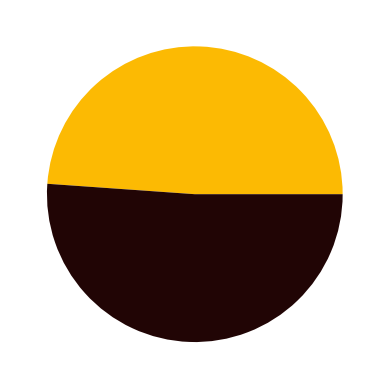

This chart was generated by the following Python code:
import matplotlib.pyplot as plt 
import numpy as np
#Plotting year-wise
# x = list(range(2011, 2022))
# plt.xticks(np.arange(2011, 2022, step = 1))
# axes = plt.gca()
# axes.set_xticklabels(x, rotation = 0, fontsize = 20)
# wickets = [26, 37, 41, 10, 62, 72, 56, 38, 20, 13, 26]
# axes.set_yticklabels(wickets,rotation = 0, fontsize = 20)
# plt.plot(x, wickets, linewidth = 5)
# plt.xlabel("Year", fontsize = 25)
# plt.ylabel("Wickets", fontsize = 25)
# plt.show()

#Plotting opposition-wise
# teams = ['AFG', 'AUS', 'BAN', 'ENG', 'NZ','SA', 'SL', 'WI']
# wkts = [5, 89, 16, 80, 48, 53, 50, 60]
# plt.bar(teams, wkts)
# plt.xlabel("Team", fontsize = 25)
# plt.ylabel("Wickets", fontsize = 25)
# axes = plt.gca()
# axes.set_xticklabels(teams, rotation = 0, fontsize = 20)
# axes.set_yticklabels(wkts, rotation = 0, fontsize = 20)
# plt.show()
wk = [196, 205]
labels = ['Home', 'Away']
colors = ['#fcba03', '#210505']
plt.pie(wk, colors = colors)
plt.show()